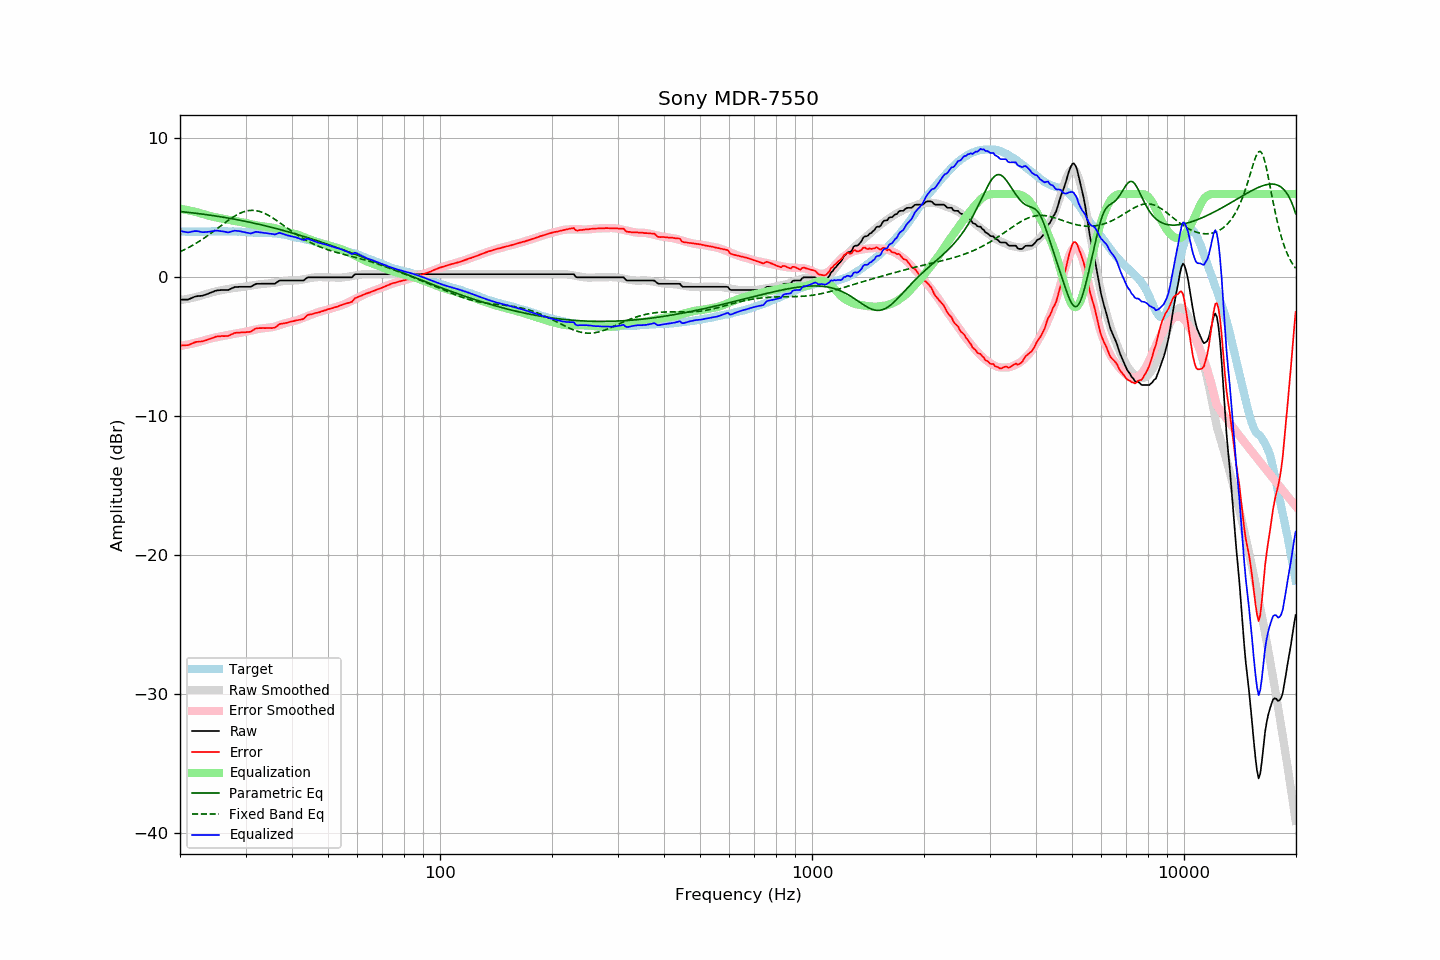

The data file committed next to this chart (first rows):
frequency, raw, error, smoothed, error_smoothed, equalization, parametric_eq, fixed_band_eq, equalized_raw, equalized_smoothed, target
20.00, -1.60, -4.91, -1.63, -4.94, 4.94, 4.74, 1.84, 3.34, 3.31, 3.31
20.20, -1.60, -4.90, -1.62, -4.92, 4.92, 4.73, 1.90, 3.32, 3.31, 3.30
20.40, -1.60, -4.90, -1.60, -4.90, 4.90, 4.72, 1.95, 3.30, 3.30, 3.30
20.61, -1.60, -4.90, -1.58, -4.88, 4.88, 4.70, 2.01, 3.28, 3.30, 3.30
20.81, -1.60, -4.88, -1.56, -4.86, 4.86, 4.69, 2.07, 3.26, 3.29, 3.28
21.02, -1.60, -4.88, -1.54, -4.83, 4.83, 4.68, 2.13, 3.23, 3.29, 3.28
21.23, -1.55, -4.83, -1.52, -4.81, 4.81, 4.67, 2.19, 3.26, 3.29, 3.28
21.44, -1.50, -4.79, -1.50, -4.78, 4.78, 4.65, 2.25, 3.28, 3.29, 3.29
21.66, -1.45, -4.73, -1.47, -4.76, 4.76, 4.64, 2.32, 3.31, 3.29, 3.28
21.87, -1.40, -4.69, -1.45, -4.73, 4.73, 4.63, 2.39, 3.33, 3.28, 3.29
22.09, -1.37, -4.65, -1.42, -4.70, 4.70, 4.61, 2.45, 3.33, 3.28, 3.28
22.31, -1.35, -4.64, -1.39, -4.67, 4.67, 4.60, 2.52, 3.32, 3.28, 3.29
22.54, -1.34, -4.62, -1.36, -4.64, 4.64, 4.58, 2.60, 3.30, 3.29, 3.28
22.76, -1.33, -4.62, -1.32, -4.61, 4.61, 4.57, 2.67, 3.28, 3.29, 3.29
22.99, -1.32, -4.61, -1.28, -4.57, 4.57, 4.55, 2.75, 3.25, 3.29, 3.29
23.22, -1.28, -4.57, -1.24, -4.54, 4.54, 4.54, 2.83, 3.26, 3.29, 3.29
23.45, -1.24, -4.54, -1.21, -4.50, 4.50, 4.52, 2.91, 3.26, 3.30, 3.30
23.69, -1.20, -4.50, -1.17, -4.47, 4.47, 4.51, 2.99, 3.27, 3.30, 3.30
23.92, -1.15, -4.45, -1.14, -4.44, 4.44, 4.49, 3.07, 3.29, 3.30, 3.30
24.16, -1.11, -4.42, -1.10, -4.41, 4.41, 4.47, 3.15, 3.30, 3.31, 3.31
24.40, -1.06, -4.37, -1.07, -4.38, 4.38, 4.46, 3.24, 3.32, 3.31, 3.32
24.65, -1.02, -4.33, -1.04, -4.36, 4.36, 4.44, 3.32, 3.33, 3.31, 3.31
24.89, -0.97, -4.28, -1.02, -4.33, 4.33, 4.42, 3.41, 3.36, 3.31, 3.31
25.14, -0.94, -4.25, -0.99, -4.31, 4.31, 4.40, 3.50, 3.37, 3.32, 3.31
25.39, -0.93, -4.25, -0.97, -4.28, 4.28, 4.39, 3.59, 3.35, 3.32, 3.32
25.65, -0.92, -4.24, -0.94, -4.26, 4.26, 4.37, 3.67, 3.34, 3.32, 3.32
25.91, -0.91, -4.22, -0.92, -4.24, 4.24, 4.35, 3.76, 3.32, 3.32, 3.31
26.16, -0.91, -4.23, -0.90, -4.21, 4.21, 4.33, 3.85, 3.30, 3.32, 3.32
26.43, -0.91, -4.23, -0.87, -4.19, 4.19, 4.31, 3.94, 3.28, 3.32, 3.32
26.69, -0.91, -4.23, -0.85, -4.17, 4.17, 4.29, 4.02, 3.26, 3.32, 3.32
26.96, -0.91, -4.22, -0.83, -4.15, 4.15, 4.27, 4.10, 3.24, 3.31, 3.31
27.23, -0.86, -4.17, -0.81, -4.12, 4.12, 4.25, 4.18, 3.26, 3.31, 3.31
27.50, -0.80, -4.10, -0.79, -4.10, 4.10, 4.23, 4.26, 3.30, 3.31, 3.30
27.77, -0.75, -4.06, -0.78, -4.08, 4.08, 4.21, 4.34, 3.33, 3.31, 3.31
28.05, -0.70, -4.00, -0.76, -4.06, 4.06, 4.19, 4.41, 3.36, 3.30, 3.30
28.33, -0.69, -3.99, -0.74, -4.04, 4.04, 4.16, 4.48, 3.35, 3.30, 3.30
28.62, -0.69, -3.98, -0.73, -4.03, 4.03, 4.14, 4.54, 3.34, 3.30, 3.29
28.90, -0.68, -3.98, -0.72, -4.01, 4.01, 4.12, 4.60, 3.33, 3.29, 3.30
29.19, -0.68, -3.97, -0.70, -3.98, 3.98, 4.10, 4.65, 3.30, 3.28, 3.29
29.48, -0.68, -3.96, -0.68, -3.96, 3.96, 4.07, 4.70, 3.28, 3.28, 3.28
29.78, -0.68, -3.95, -0.66, -3.93, 3.93, 4.05, 4.74, 3.25, 3.27, 3.27
30.08, -0.68, -3.95, -0.65, -3.91, 3.91, 4.03, 4.77, 3.23, 3.26, 3.27
30.38, -0.68, -3.93, -0.63, -3.89, 3.89, 4.00, 4.80, 3.21, 3.25, 3.25
30.68, -0.68, -3.93, -0.62, -3.86, 3.86, 3.98, 4.81, 3.18, 3.25, 3.25
30.99, -0.68, -3.92, -0.60, -3.84, 3.84, 3.95, 4.82, 3.16, 3.24, 3.24
31.30, -0.61, -3.84, -0.58, -3.81, 3.81, 3.93, 4.83, 3.20, 3.23, 3.23
31.61, -0.55, -3.77, -0.56, -3.78, 3.78, 3.90, 4.82, 3.23, 3.22, 3.22
31.93, -0.48, -3.68, -0.54, -3.76, 3.76, 3.88, 4.81, 3.28, 3.21, 3.20
32.24, -0.46, -3.67, -0.52, -3.73, 3.73, 3.85, 4.79, 3.27, 3.21, 3.21
32.57, -0.46, -3.66, -0.51, -3.71, 3.71, 3.82, 4.76, 3.25, 3.20, 3.20
32.89, -0.46, -3.65, -0.50, -3.70, 3.70, 3.80, 4.73, 3.24, 3.20, 3.19
33.22, -0.46, -3.65, -0.49, -3.68, 3.68, 3.77, 4.69, 3.22, 3.20, 3.19
33.55, -0.46, -3.65, -0.48, -3.67, 3.67, 3.74, 4.64, 3.21, 3.20, 3.19
33.89, -0.46, -3.66, -0.46, -3.66, 3.66, 3.71, 4.59, 3.20, 3.19, 3.20
34.23, -0.46, -3.64, -0.45, -3.64, 3.64, 3.69, 4.53, 3.18, 3.19, 3.18
34.57, -0.46, -3.65, -0.44, -3.62, 3.62, 3.66, 4.47, 3.16, 3.19, 3.19
34.92, -0.46, -3.65, -0.43, -3.61, 3.61, 3.63, 4.40, 3.15, 3.18, 3.19
35.27, -0.46, -3.66, -0.41, -3.59, 3.59, 3.60, 4.33, 3.13, 3.18, 3.20
35.62, -0.46, -3.63, -0.40, -3.57, 3.57, 3.57, 4.26, 3.11, 3.18, 3.17
35.97, -0.46, -3.63, -0.38, -3.54, 3.54, 3.54, 4.18, 3.08, 3.17, 3.17
... 635 more rows
